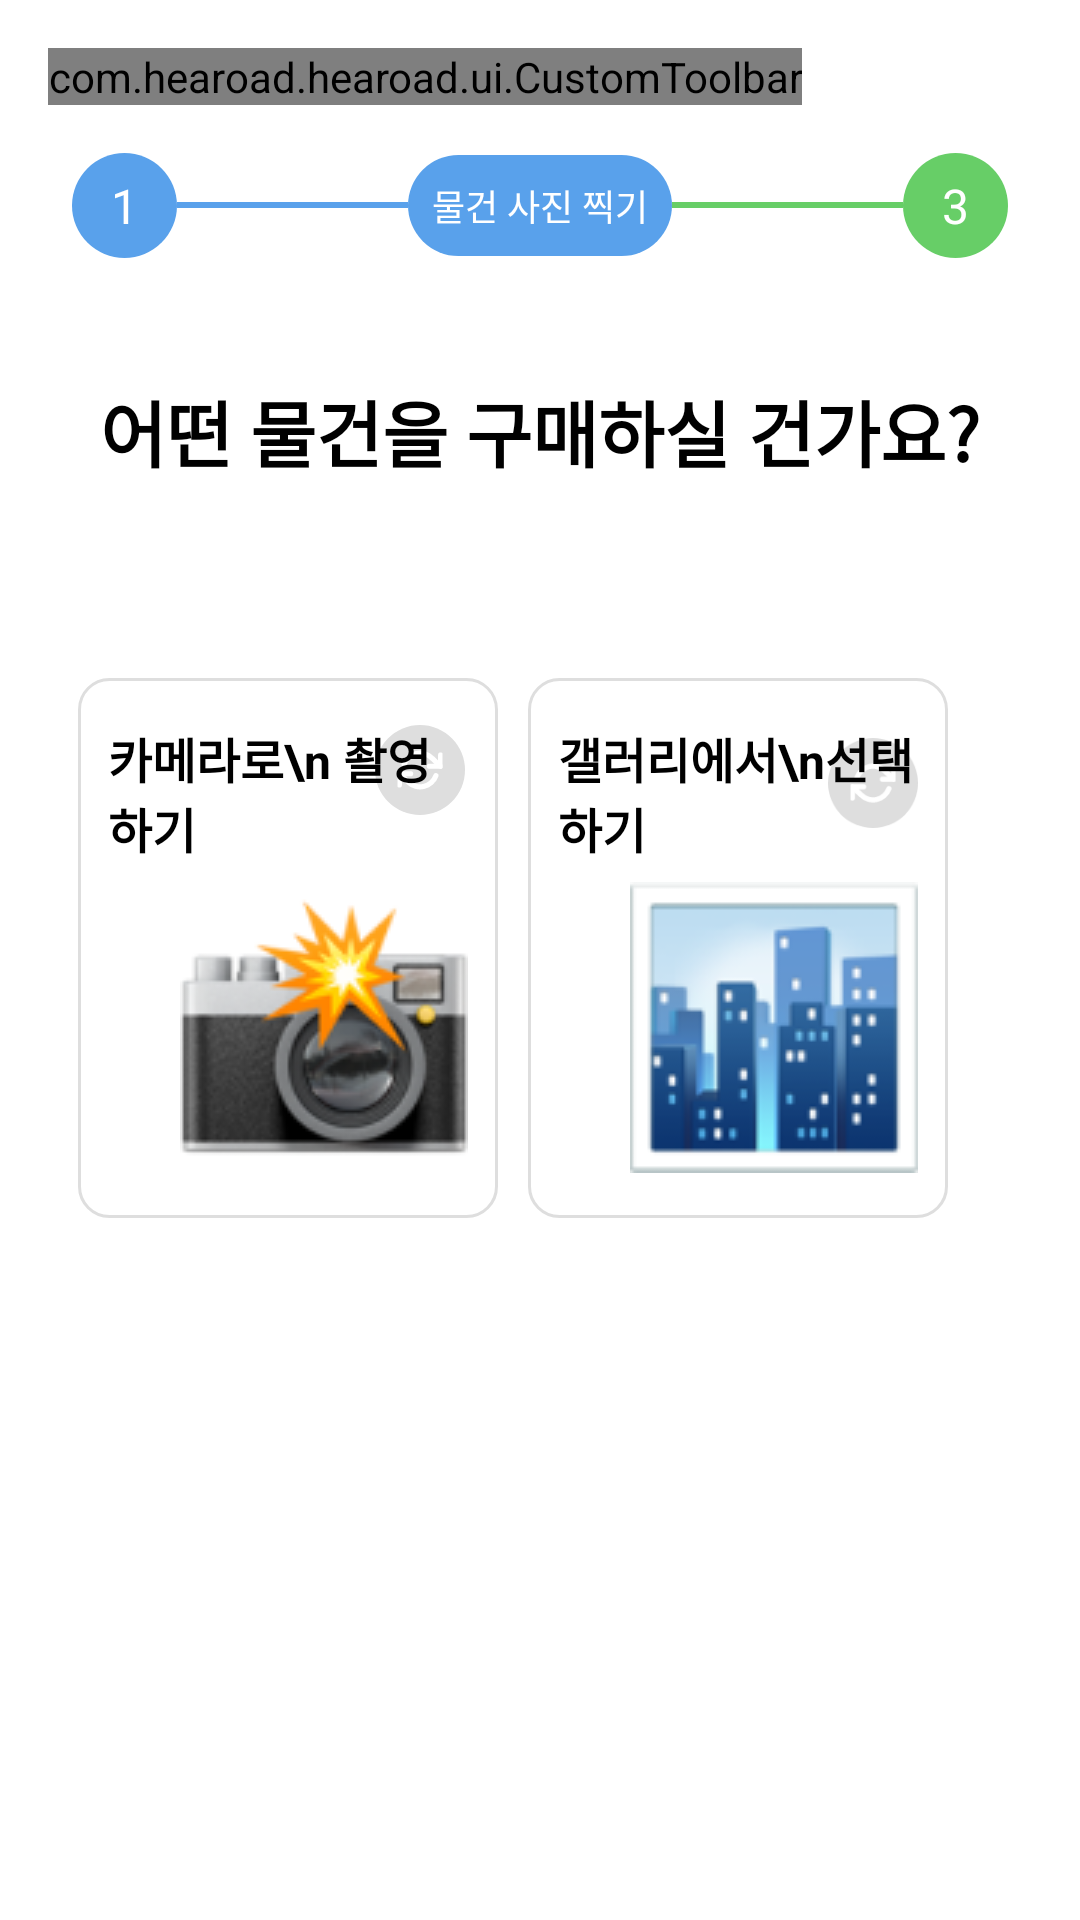

The Android layout XML behind this screen, and the referenced resources:
<!-- AndroidManifest.xml: application theme Theme.Hearoad -->
<!-- res/layout/fragment_guide_shopping_02.xml -->
<?xml version="1.0" encoding="utf-8"?>
<ScrollView
    xmlns:android="http://schemas.android.com/apk/res/android"
    xmlns:app="http://schemas.android.com/apk/res-auto"
    xmlns:tools="http://schemas.android.com/tools"
    android:layout_width="match_parent"
    android:layout_height="match_parent">

    <androidx.constraintlayout.widget.ConstraintLayout
        android:id="@+id/emergancyGuide01"
        android:layout_width="match_parent"
        android:layout_height="wrap_content"
        android:padding="16dp">

        
        <com.hearoad.hearoad.ui.CustomToolbar
            android:id="@+id/customToolbar"
            android:layout_width="wrap_content"
            android:layout_height="wrap_content"
            app:layout_constraintTop_toTopOf="parent"
            app:layout_constraintStart_toStartOf="parent" />

        
        <LinearLayout
            android:id="@+id/title"
            android:layout_width="match_parent"
            android:layout_height="wrap_content"
            android:orientation="horizontal"
            android:gravity="center_vertical"
            app:layout_constraintTop_toBottomOf="@id/customToolbar"
            android:layout_marginTop="16dp">

            <TextView
                android:layout_width="35dp"
                android:layout_height="35dp"
                android:text="1"
                android:textColor="@android:color/white"
                android:textSize="16sp"
                android:gravity="center"
                android:layout_marginStart="8dp"
                android:background="@drawable/circle_background_blue"
                />

            
            <View
                android:layout_width="0dp"
                android:layout_height="2dp"
                android:layout_weight="0.5"
                android:background="#59A1EB" />


            <TextView
                android:layout_width="wrap_content"
                android:layout_height="wrap_content"
                android:background="@drawable/rounded_background_blue"
                android:padding="8dp"
                android:text="물건 사진 찍기"
                android:textColor="@android:color/white"
                android:textSize="12dp" />

            <View
                android:layout_width="0dp"
                android:layout_height="2dp"
                android:layout_weight="0.5"
                android:background="@color/main" />

            <TextView
                android:layout_width="35dp"
                android:layout_height="35dp"
                android:text="3"
                android:textColor="@android:color/white"
                android:textSize="16sp"
                android:gravity="center"
                android:background="@drawable/circle_background_green"
                android:layout_marginEnd="8dp"/>
        </LinearLayout>


        
        <TextView
            android:id="@+id/tv_question"
            android:layout_width="wrap_content"
            android:layout_height="wrap_content"
            android:layout_marginTop="40dp"
            android:text="어떤 물건을 구매하실 건가요?"
            android:textColor="@android:color/black"
            android:textStyle="bold"
            android:textSize="24sp"
            app:layout_constraintEnd_toEndOf="parent"
            app:layout_constraintHorizontal_bias="0.497"
            app:layout_constraintStart_toStartOf="parent"
            app:layout_constraintTop_toBottomOf="@id/title" />

        
        <androidx.fragment.app.FragmentContainerView
            android:id="@+id/fragment_container"
            android:layout_width="match_parent"
            android:layout_height="wrap_content"
            app:layout_constraintTop_toBottomOf="@id/tv_question"
            app:layout_constraintStart_toStartOf="parent"
            app:layout_constraintEnd_toEndOf="parent"/>

        
        <GridLayout
            android:id="@+id/gridLayout"
            android:layout_width="match_parent"
            android:layout_height="wrap_content"
            android:layout_marginTop="200dp"
            android:columnCount="2"
            android:rowCount="3"
            android:padding="10dp"
            app:layout_constraintStart_toStartOf="parent"
            app:layout_constraintTop_toTopOf="parent">

            
            <androidx.constraintlayout.widget.ConstraintLayout
                android:id="@+id/btn_OpenCamera"
                android:layout_width="140dp"
                android:layout_height="180dp"
                android:paddingHorizontal="10dp"
                android:paddingVertical="15dp"
                android:background="@drawable/shape_select">

                <ImageView
                    android:id="@+id/btn_guide_translate_1"
                    android:layout_width="30dp"
                    android:layout_height="40dp"
                    android:layout_marginBottom="5dp"
                    app:layout_constraintTop_toTopOf="parent"
                    app:layout_constraintStart_toStartOf="parent"
                    app:layout_constraintEnd_toEndOf="parent"
                    app:srcCompat="@drawable/ic_transform"
                    android:layout_marginTop="-5dp"
                    android:layout_marginStart="88dp"/>

                <TextView
                    android:id="@+id/tv_guide_title_1"
                    android:layout_width="wrap_content"
                    android:layout_height="wrap_content"
                    android:text="카메라로\n 촬영하기"
                    android:textSize="16sp"
                    android:textStyle="bold"
                    android:textColor="@color/black"
                    app:layout_constraintTop_toTopOf="parent"
                    app:layout_constraintStart_toStartOf="parent" />

                <ImageView
                    android:id="@+id/iv_guide_1"
                    android:layout_width="wrap_content"
                    android:layout_height="wrap_content"
                    app:layout_constraintBottom_toBottomOf="parent"
                    app:layout_constraintEnd_toEndOf="parent"
                    app:srcCompat="@drawable/img_camera"/>
            </androidx.constraintlayout.widget.ConstraintLayout>

            
            <androidx.constraintlayout.widget.ConstraintLayout
                android:id="@+id/btn_OpenGallery"
                android:layout_width="140dp"
                android:layout_height="180dp"
                android:layout_row="0"
                android:layout_column="1"
                android:layout_marginLeft="10dp"
                android:background="@drawable/shape_select"
                android:paddingHorizontal="10dp"
                android:paddingVertical="15dp">

                <ImageView
                    android:id="@+id/btn_guide_translate_2"
                    android:layout_width="30dp"
                    android:layout_height="40dp"
                    android:layout_marginBottom="8dp"
                    app:layout_constraintEnd_toEndOf="parent"
                    app:layout_constraintTop_toTopOf="parent"
                    app:srcCompat="@drawable/ic_transform" />

                <TextView
                    android:id="@+id/tv_guide_title_2"
                    android:layout_width="wrap_content"
                    android:layout_height="wrap_content"
                    android:text="갤러리에서\n선택하기"
                    android:textColor="@color/black"
                    android:textSize="16sp"
                    android:textStyle="bold"
                    app:layout_constraintStart_toStartOf="parent"
                    app:layout_constraintTop_toTopOf="parent" />

                <ImageView
                    android:id="@+id/iv_guide_2"
                    android:layout_width="wrap_content"
                    android:layout_height="wrap_content"
                    app:layout_constraintBottom_toBottomOf="parent"
                    app:layout_constraintEnd_toEndOf="parent"
                    app:srcCompat="@drawable/img_gallery" />
            </androidx.constraintlayout.widget.ConstraintLayout>
        </GridLayout>
    </androidx.constraintlayout.widget.ConstraintLayout>
</ScrollView>
<!-- resources referenced by this layout -->
<resources>
  <color name="black">#FF000000</color>
  <color name="main">#67CE67</color>
  <!-- drawable circle_background_blue (drawable) -->
  <?xml version="1.0" encoding="utf-8"?>
  <shape xmlns:android="http://schemas.android.com/apk/res/android">
      <solid android:color="#59A1EB"/>
      <corners android:radius="500dp"/> 
  </shape>
  <!-- drawable circle_background_green (drawable) -->
  <?xml version="1.0" encoding="utf-8"?>
  <shape xmlns:android="http://schemas.android.com/apk/res/android">
      <solid android:color="@color/main"/>
      <corners android:radius="500dp"/> 
  </shape>
  <!-- drawable ic_transform (drawable) -->
  <vector xmlns:android="http://schemas.android.com/apk/res/android"
      android:width="28dp"
      android:height="28dp"
      android:viewportWidth="28"
      android:viewportHeight="28">
    <path
        android:pathData="M14,14m-14,0a14,14 0,1 1,28 0a14,14 0,1 1,-28 0"
        android:fillColor="#DEDEDE"/>
    <group>
      <clip-path
          android:pathData="M7,7h14v14h-14z"/>
      <path
          android:pathData="M20.417,9.333V12.833H16.917"
          android:strokeLineJoin="round"
          android:strokeWidth="1.6"
          android:fillColor="#00000000"
          android:strokeColor="#ffffff"
          android:strokeLineCap="round"/>
      <path
          android:pathData="M7.583,18.667V15.167H11.083"
          android:strokeLineJoin="round"
          android:strokeWidth="1.6"
          android:fillColor="#00000000"
          android:strokeColor="#ffffff"
          android:strokeLineCap="round"/>
      <path
          android:pathData="M9.047,12.25C9.343,11.414 9.846,10.666 10.509,10.077C11.172,9.488 11.973,9.076 12.838,8.881C13.703,8.685 14.604,8.712 15.455,8.958C16.307,9.204 17.083,9.663 17.71,10.29L20.417,12.833M7.583,15.167L10.29,17.71C10.917,18.337 11.693,18.795 12.545,19.042C13.396,19.288 14.297,19.315 15.162,19.119C16.027,18.923 16.828,18.512 17.491,17.923C18.154,17.333 18.657,16.586 18.952,15.75"
          android:strokeLineJoin="round"
          android:strokeWidth="1.6"
          android:fillColor="#00000000"
          android:strokeColor="#ffffff"
          android:strokeLineCap="round"/>
    </group>
  </vector>
  <!-- drawable img_gallery: png bitmap (drawable, 8853 bytes) -->
  <!-- drawable rounded_background_blue (drawable) -->
  <?xml version="1.0" encoding="utf-8"?>
  <shape xmlns:android="http://schemas.android.com/apk/res/android">
      <solid android:color="#59A1EB"/>
      <corners android:radius="20dp"/>
  </shape>
  <!-- drawable shape_select (drawable) -->
  <?xml version="1.0" encoding="utf-8"?>
  <selector xmlns:android="http://schemas.android.com/apk/res/android">
      
      <item android:drawable="@color/selected_color" android:state_selected="true"/>
  
      
      <item android:drawable="@drawable/shape_roundborder_10"/>
  </selector>
  <style name="Theme.Hearoad" parent="Theme.MaterialComponents.DayNight.DarkActionBar">
          
          <item name="colorPrimary">@color/purple_500</item>
          <item name="colorPrimaryVariant">@color/purple_700</item>
          <item name="colorOnPrimary">@color/white</item>
          
          <item name="colorSecondary">@color/teal_200</item>
          <item name="colorSecondaryVariant">@color/teal_700</item>
          <item name="colorOnSecondary">@color/black</item>
          
          <item name="android:statusBarColor" tools:targetApi="l">?attr/colorPrimaryVariant</item>
          
      </style>
  <color name="selected_color">#6667CE67</color>
  <!-- drawable shape_roundborder_10 (drawable) -->
  <?xml version="1.0" encoding="utf-8"?>
  <shape xmlns:android="http://schemas.android.com/apk/res/android"
      android:shape="rectangle">
      <corners android:radius="10dp"/>
      <stroke
          android:width="1dp"
          android:color="@color/gray2"/>
  </shape>
  <color name="purple_500">#FF6200EE</color>
  <color name="purple_700">#FF3700B3</color>
  <color name="white">#FFFFFFFF</color>
  <color name="teal_200">#FF03DAC5</color>
  <color name="teal_700">#FF018786</color>
  <color name="gray2">#DEDEDE</color>
</resources>
